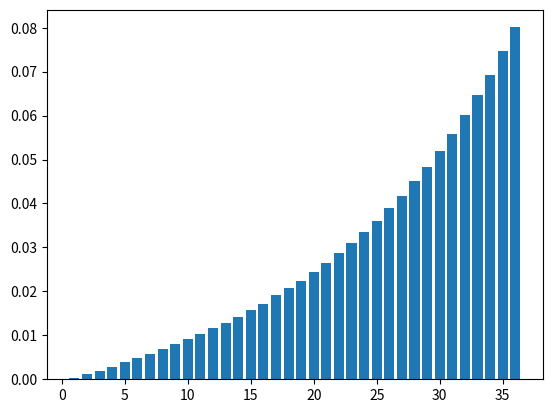

This figure's Python source:
# -*- coding: utf-8 -*-
"""assignment1.ipynb

Automatically generated by Colaboratory.

Original file is located at
    https://colab.research.google.com/<link-removed>
"""

import random # library provide for generating random numbers
import matplotlib.pyplot as plt # used to creating static , animated and interactive visualization in python

mapping_dict = dict(zip(range(0,10),range(0,10))) #this line of code create a dictionary using "zip" function and the "range" function

for k in mapping_dict.keys(): #this loop iterates through all the keys in the 'mapping_dict'

  mapping_dict[k] = str(mapping_dict[k])

for i in range(0,26): #loop that iterates over the values of'i'from 0 to 26
  mapping_dict[10+i] = chr(65+i) #this line new key_value pairs to the 'mapping_dict'

sample_size = 5000000 #this variable is set to 5000000

random_numbers = list() #the number of random string the code will generate

for i in range(0,sample_size): #lopp that iterates "sample_size" times for each iteration

  blank_str = str() #it initializes an empty string "blanks_str" to store the random string

  random_digit = random.randint(0,35) # geneate random nunber between (0 to 35)
  blank_str = blank_str + mapping_dict[random_digit] #The value is appended in the blank_str.

  random_digit = random.randint(0,35)
  blank_str = blank_str + mapping_dict[random_digit]

  for i in range(0,8): #loop is initiated, which runs 8 times. In each iteration
    coin_toss = random.randint(0,1) # A coin toss is simulated by generating a random number (0 or 1).

    if coin_toss == 1:

      random_digit = random.randint(0,35)
      blank_str = blank_str + mapping_dict[random_digit]

    else:
      break

  random_numbers.append(blank_str)

reverse_mapping_dict = dict() #This initializes an empty dictionary, which is storyin reversed mapping

for k in mapping_dict.keys():
  reverse_mapping_dict[mapping_dict[k]] = k # for each key 'k',it retrieves the corresponding value from 'mapping_dict'

base_frequency = dict() #Initializes an empty dictionary called base_frequency that will store the frequency of each highest base.

for blank_str in random_numbers:
  highest_digit = max(blank_str) #it finds the highest digit in the current blank_str
  highest_base = reverse_mapping_dict[highest_digit] + 1 #it looks up the corresponding base for the highest digit
  if highest_base in base_frequency.keys():
    base_frequency[highest_base] += (1/sample_size)
  else:
    base_frequency[highest_base] = (1/sample_size)

plt.bar(x=base_frequency.keys(),height=base_frequency.values())
#his code snippet uses Matplotlib to create a bar chart based on the frequency data stored in the base_frequency

